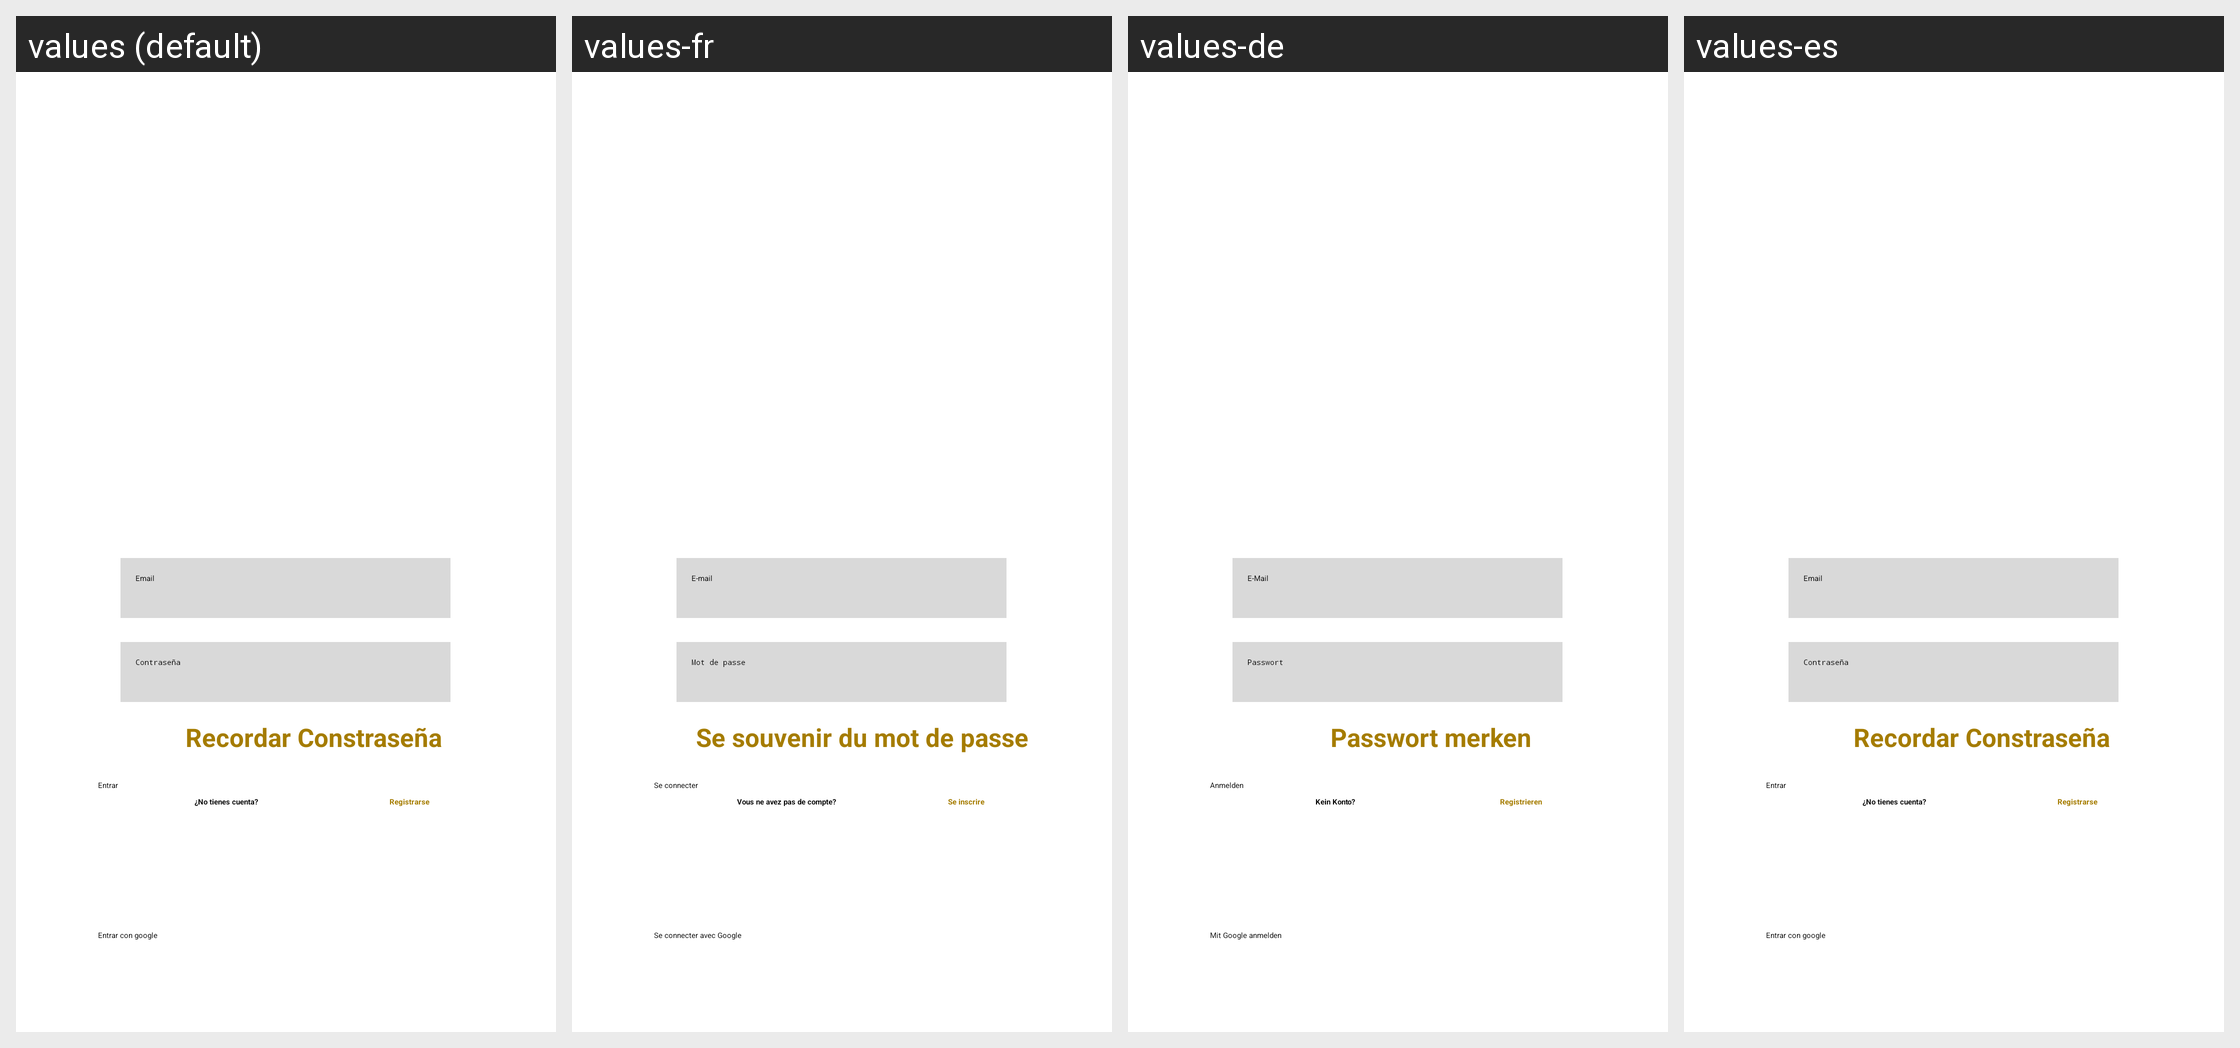

Translations of the strings shown on this Android screen, per locale in the grid:
Android screen res/layout/activity_login.xml rendered under 4 locales, left to right: values (default), values-fr, values-de, values-es. Device: Nexus 5 (rendered at 1080×1920; each locale shown at half size, 540×960, under a caption strip naming it); theme Theme.App.Starting.
Other locales in the repository, not shown: values-en, values-en-rGB.
Strings drawn on this screen, with the default value and each locale's value (text and hints the layout hard-codes, and strings that could not be matched under every locale, appear in the picture but are not listed):

edt_email
  values: Email
  values-fr: E-mail
  values-de: E-Mail
  values-es: Email

btn_register
  values: Registrarse
  values-fr: Se inscrire
  values-de: Registrieren
  values-es: Registrarse

btn_signIn
  values: Entrar
  values-fr: Se connecter
  values-de: Anmelden
  values-es: Entrar

btn_remember
  values: Recordar Constraseña
  values-fr: Se souvenir du mot de passe
  values-de: Passwort merken
  values-es: Recordar Constraseña

edt_pass
  values: Contraseña
  values-fr: Mot de passe
  values-de: Passwort
  values-es: Contraseña

txt_question
  values: ¿No tienes cuenta?
  values-fr: Vous ne avez pas de compte?
  values-de: Kein Konto?
  values-es: ¿No tienes cuenta?

btn_google
  values: Entrar con google
  values-fr: Se connecter avec Google
  values-de: Mit Google anmelden
  values-es: Entrar con google
